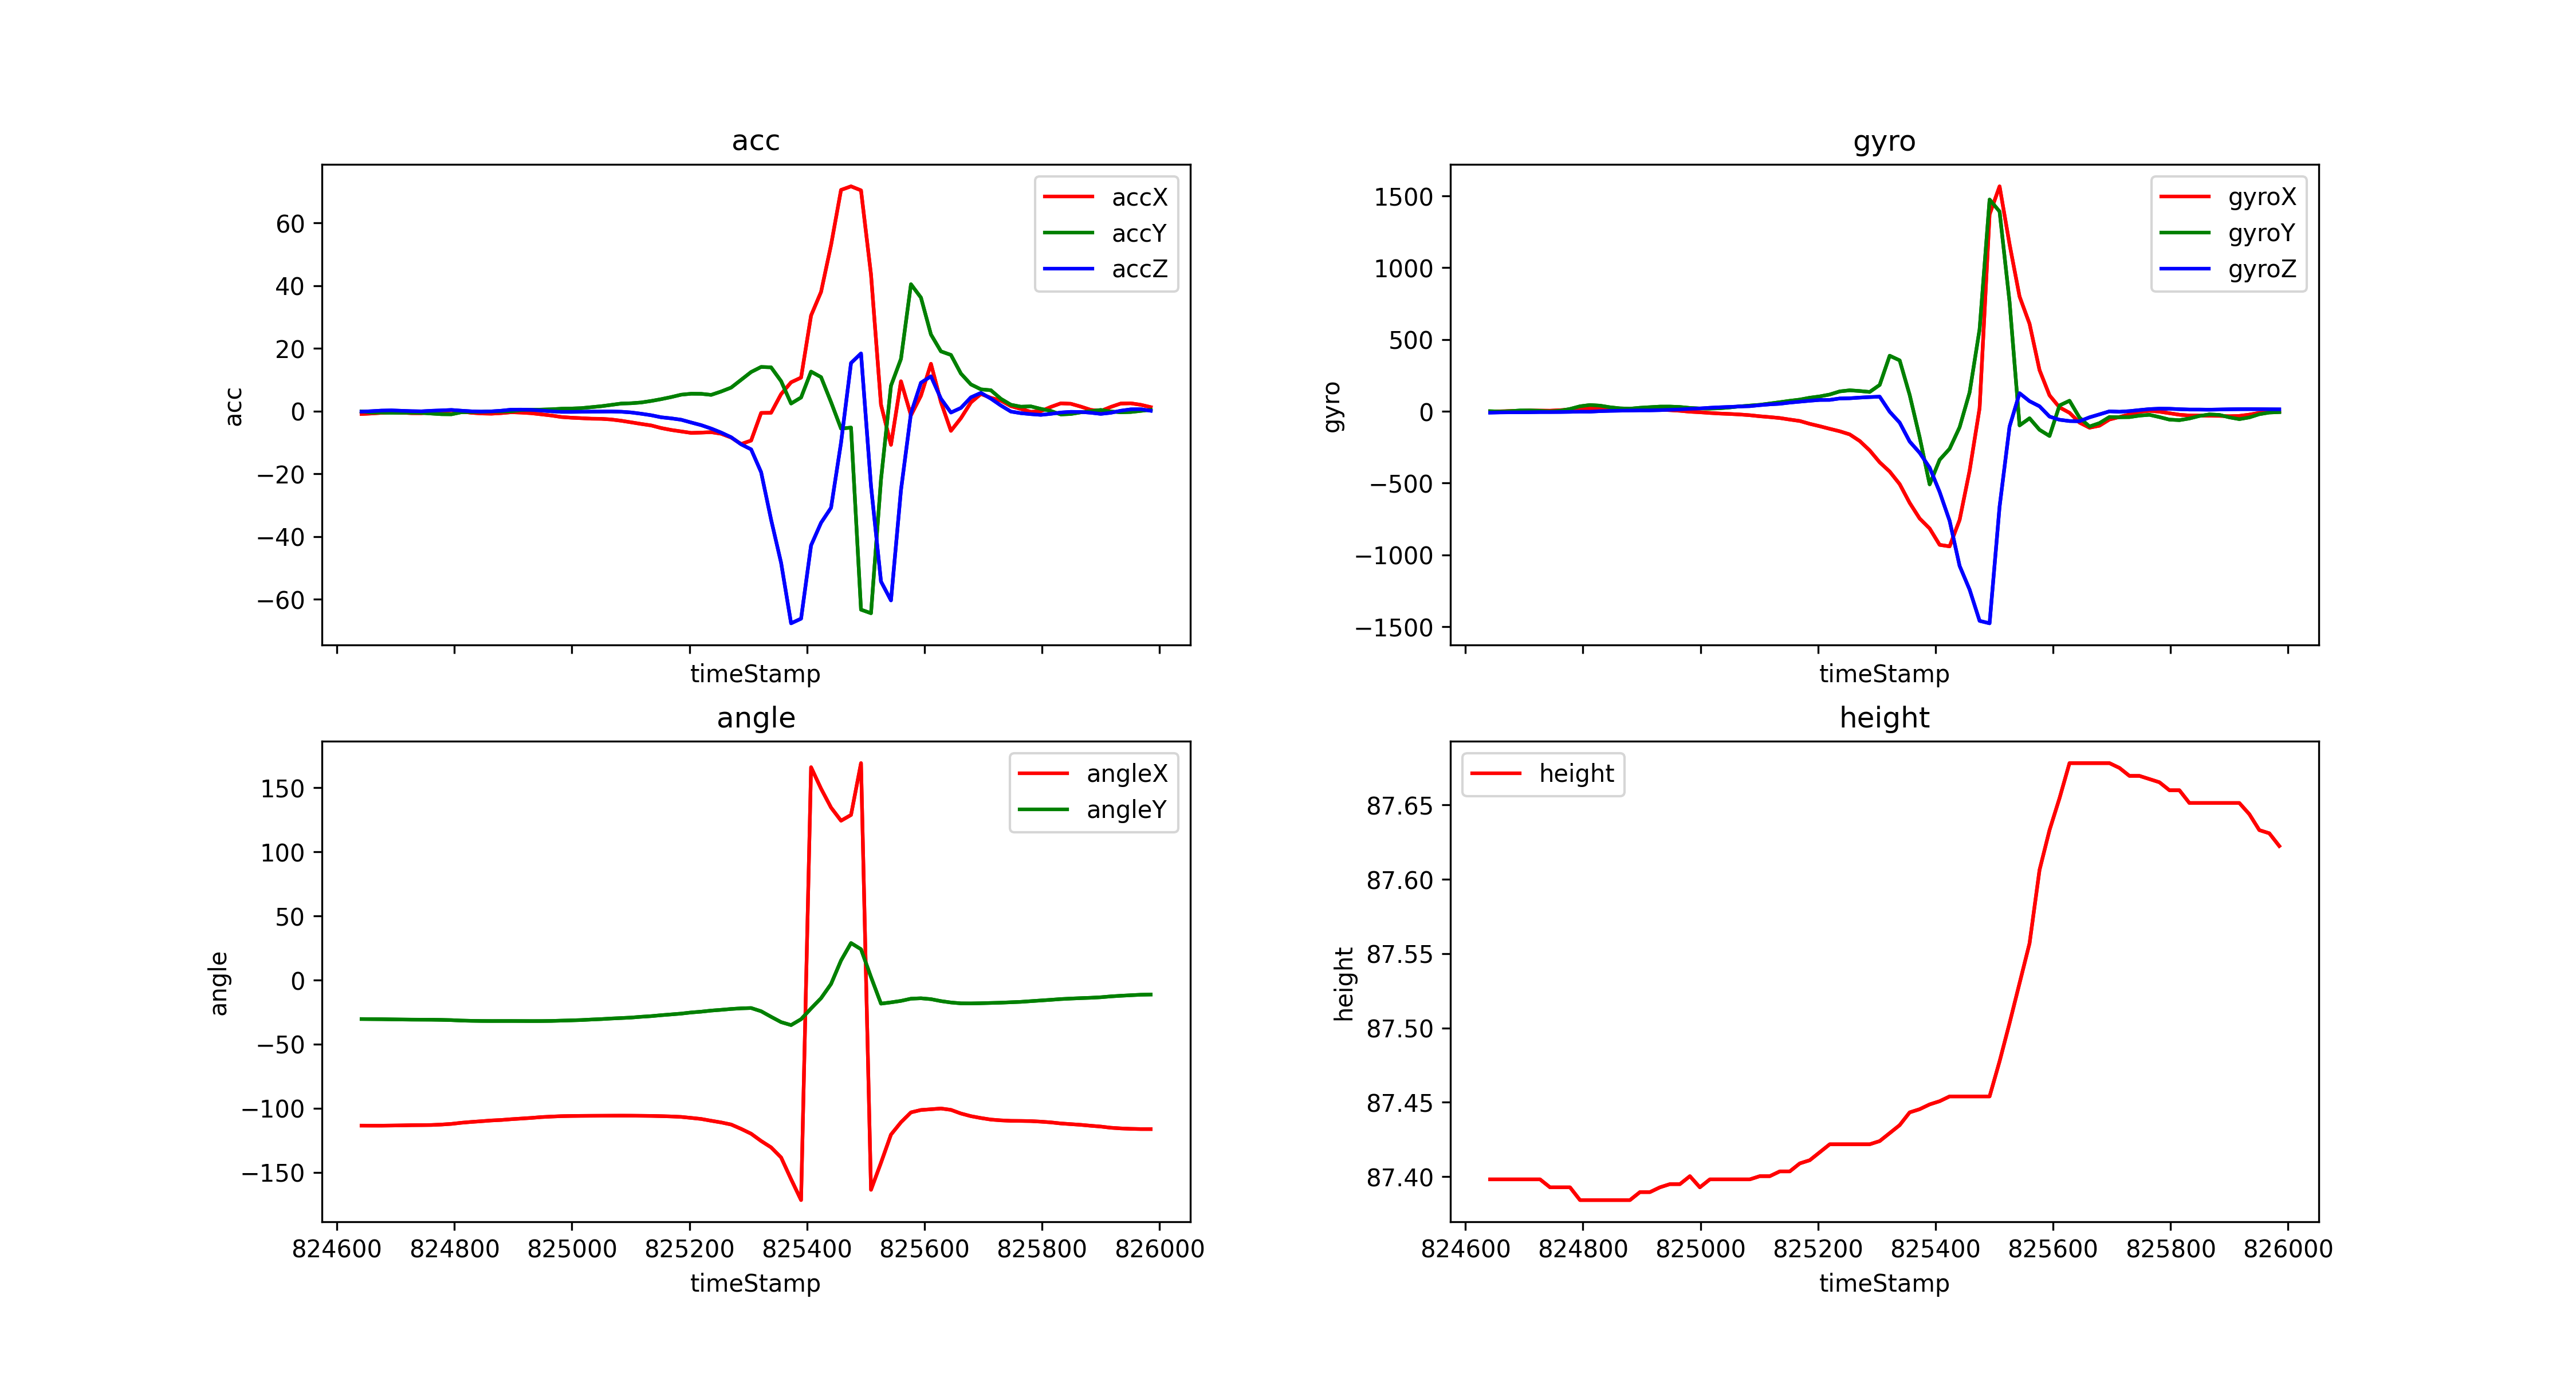

The file beside this chart, header and first rows:
timeStamp, accX, accY, accZ, gyroX, gyroY, gyroZ, angleX, angleY, height
824642, -0.9235, -0.1148, -0.1818, -0.06104, 0.9766, -9.094, -113.5, -30.38, 87.4
824659, -0.7656, -0.4737, -0.02393, 0.06104, -1.404, -7.507, -113.5, -30.45, 87.4
824676, -0.5599, -0.4833, 0.1627, 1.709, 1.404, -6.958, -113.5, -30.51, 87.4
824693, -0.3732, -0.5168, 0.2249, 3.784, 5.981, -6.958, -113.4, -30.64, 87.4
824710, -0.4929, -0.5264, 0.1053, 5.066, 5.981, -6.226, -113.3, -30.75, 87.4
824727, -0.6604, -0.5359, -0.01436, 5.188, 3.784, -5.066, -113.1, -30.84, 87.4
824744, -0.6795, -0.5694, -0.07178, 4.333, -0.6104, -5.005, -113.1, -30.87, 87.39
824761, -0.3637, -0.78, 0.1101, 7.874, 4.211, -4.578, -113, -30.9, 87.39
824778, 0.004785, -0.9857, 0.2249, 12.45, 16.54, -3.54, -112.6, -31.03, 87.39
824795, 0.2584, -1.019, 0.3685, 18.68, 35.03, -1.892, -112.1, -31.22, 87.38
824812, -0.1436, -0.3589, 0.1292, 19.35, 44.07, -2.136, -111.2, -31.57, 87.38
824829, -0.5359, -0.2919, -0.06699, 17.88, 39.55, 1.343, -110.6, -31.77, 87.38
824846, -0.7561, -0.2345, -0.1675, 15.75, 28.38, 3.418, -110, -31.89, 87.38
824863, -0.8278, -0.1053, -0.08135, 13.31, 20.94, 4.639, -109.4, -31.93, 87.38
824880, -0.6412, -0.1148, 0.1292, 12.76, 18.43, 5.798, -109.1, -31.92, 87.38
824897, -0.3589, -0.06699, 0.4642, 14.89, 24.84, 6.897, -108.5, -31.91, 87.39
824914, -0.4785, 0.3254, 0.4785, 13.43, 28.99, 6.897, -108, -31.94, 87.39
824931, -0.6747, 0.4163, 0.3924, 11.11, 32.96, 8.362, -107.5, -31.96, 87.39
824948, -1.034, 0.4833, 0.1866, 8.118, 33.14, 10.62, -106.8, -31.95, 87.39
824965, -1.402, 0.579, -0.05264, 3.845, 30.33, 13.24, -106.4, -31.86, 87.39
824982, -1.881, 0.7608, -0.244, -2.686, 23.68, 17.09, -106.1, -31.63, 87.4
824999, -2.105, 0.8278, -0.2488, -6.47, 20.08, 20.14, -105.9, -31.42, 87.39
825016, -2.259, 0.9475, -0.2153, -11.29, 19.04, 24.78, -105.9, -31.17, 87.4
825033, -2.421, 1.254, -0.1627, -15.38, 21.48, 28.2, -105.8, -30.77, 87.4
825050, -2.46, 1.56, -0.1436, -18.25, 27.22, 30.82, -105.8, -30.43, 87.4
825067, -2.675, 1.981, -0.1196, -21.91, 34.55, 34.06, -105.7, -29.98, 87.4
825084, -3.077, 2.407, -0.201, -26.98, 40.16, 36.01, -105.7, -29.62, 87.4
825101, -3.584, 2.507, -0.4307, -34.3, 45.41, 43.03, -105.7, -29.23, 87.4
825118, -4.101, 2.751, -0.8422, -40.1, 54.44, 48.65, -105.8, -28.61, 87.4
825135, -4.575, 3.235, -1.321, -46.69, 63.72, 52.61, -105.9, -28.12, 87.4
825152, -5.407, 3.814, -1.971, -57.25, 73.36, 60.97, -106.1, -27.39, 87.4
825169, -6.02, 4.474, -2.316, -67.2, 81.73, 67.38, -106.3, -26.78, 87.41
825186, -6.484, 5.235, -2.756, -87.1, 94.73, 73.79, -106.7, -26.15, 87.41
825203, -6.953, 5.541, -3.637, -103.7, 103.9, 79.28, -107.5, -25.26, 87.42
825220, -6.862, 5.513, -4.479, -121.6, 117.1, 79.65, -108.3, -24.64, 87.42
825237, -6.723, 5.178, -5.565, -138.8, 138.8, 89.6, -109.7, -23.8, 87.42
825254, -7.226, 6.249, -6.852, -160.6, 146.4, 91, -111, -23.21, 87.42
825271, -8.431, 7.498, -8.341, -206.4, 141.5, 95.64, -112.6, -22.53, 87.42
825288, -10.5, 9.982, -10.59, -272.2, 135.1, 99.3, -116, -22.05, 87.42
825305, -9.398, 12.47, -12.21, -355, 183.9, 102.1, -119.8, -21.81, 87.42
825322, -0.579, 14.09, -19.48, -419.3, 387.3, -2.808, -125.4, -24.3, 87.43
825339, -0.5264, 13.96, -34.64, -506.8, 354.8, -78.67, -130.4, -28.63, 87.43
825356, 5.412, 9.561, -48.39, -637.3, 114.5, -210.4, -138.3, -32.79, 87.44
825373, 9.188, 2.417, -67.7, -746.2, -180.9, -288.8, -155.2, -35.11, 87.45
825390, 10.69, 4.34, -66.22, -815.8, -508.7, -392.1, -171.5, -30.51, 87.45
825407, 30.49, 12.6, -42.84, -929.6, -337.4, -561.2, 165.9, -22.14, 87.45
825424, 38.02, 10.84, -35.63, -940.2, -260.6, -762.5, 149.2, -14.13, 87.45
825441, 52.96, 2.866, -30.84, -755.8, -110.7, -1076, 134.5, -3.054, 87.45
825458, 70.56, -5.584, -10.08, -413.7, 131.8, -1241, 124.2, 15.25, 87.45
825475, 71.7, -5.249, 15.34, 21.97, 571.4, -1459, 128.7, 28.85, 87.45
825492, 70.42, -63.35, 18.4, 1371, 1475, -1476, 169.1, 24.02, 87.45
825509, 43.62, -64.48, -23.89, 1567, 1391, -664.1, -163.5, 2.346, 87.48
825526, 2.058, -21.85, -54.35, 1163, 761.7, -105.8, -142.4, -18.39, 87.5
825543, -10.76, 8.096, -60.39, 799.6, -97.9, 126.2, -120.4, -17.39, 87.53
825560, 9.518, 16.66, -25.2, 609.6, -48.28, 70.62, -110.8, -16.24, 87.56
825577, -1.349, 40.47, -0.713, 287.1, -128.5, 35.1, -103.2, -14.53, 87.61
825594, 4.924, 36.2, 9.044, 111.4, -171.6, -36.5, -101.3, -14.2, 87.63
825611, 15.09, 24.45, 11.11, 27.53, 40.89, -58.65, -100.7, -14.89, 87.65
825628, 2.89, 19.06, 3.967, -10.07, 73.73, -67.63, -100.1, -16.4, 87.68
825645, -6.302, 17.93, -0.4594, -78.37, -43.76, -69.15, -101.2, -17.48, 87.68
... 20 more rows
